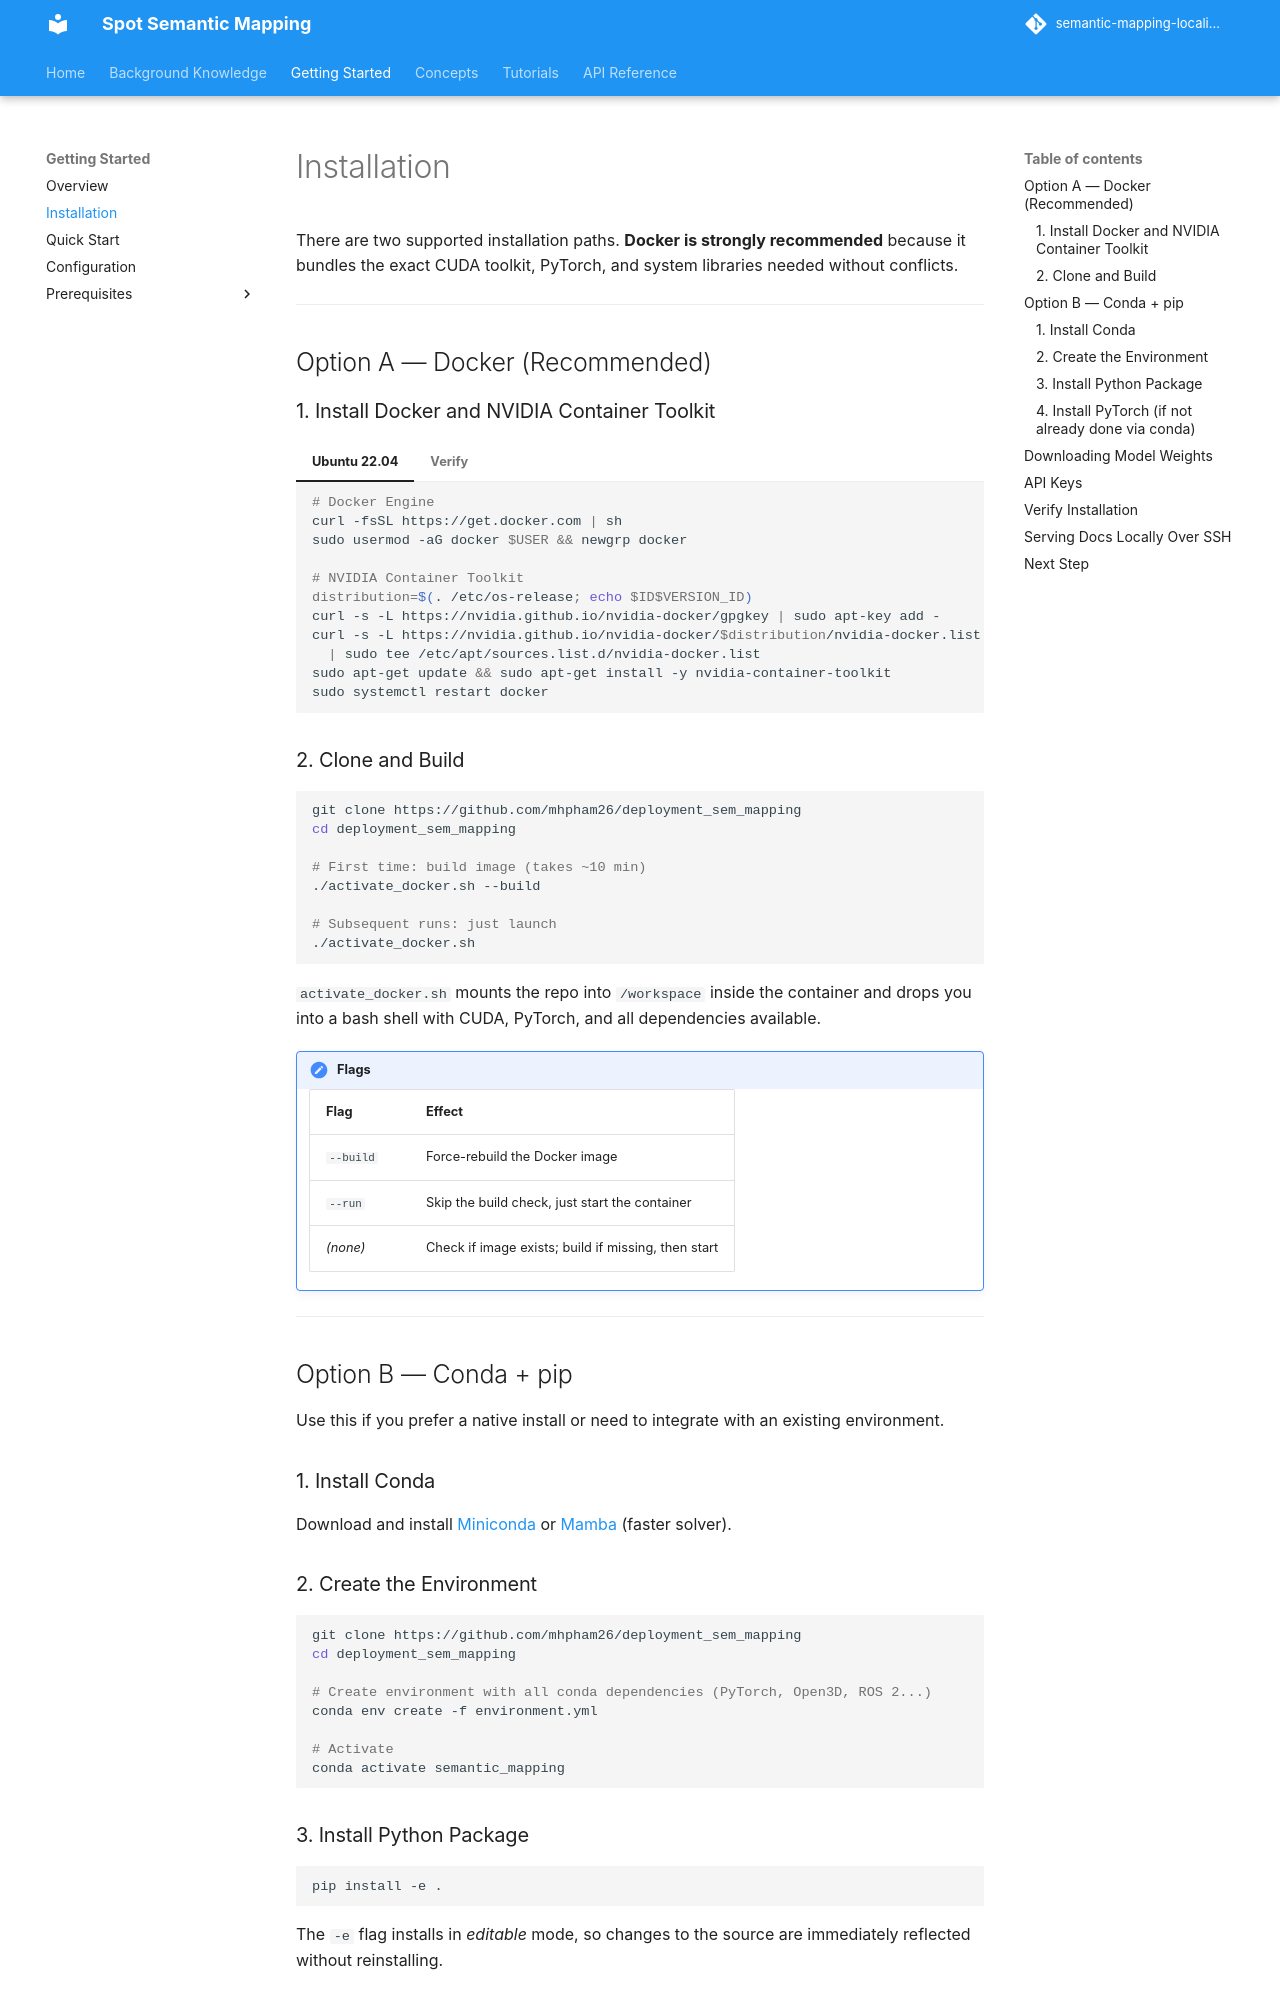

repository: minhphd/semantic-mapping-localization · page: getting_started/installation/index.html · generator: mkdocs

# Installation

There are two supported installation paths. **Docker is strongly recommended** because it bundles the exact CUDA toolkit, PyTorch, and system libraries needed without conflicts.

---

## Option A — Docker (Recommended)

### 1. Install Docker and NVIDIA Container Toolkit

=== "Ubuntu 22.04"

    ```bash
    # Docker Engine
    curl -fsSL https://get.docker.com | sh
    sudo usermod -aG docker $USER && newgrp docker

    # NVIDIA Container Toolkit
    distribution=$(. /etc/os-release; echo $ID$VERSION_ID)
    curl -s -L https://nvidia.github.io/nvidia-docker/gpgkey | sudo apt-key add -
    curl -s -L https://nvidia.github.io/nvidia-docker/$distribution/nvidia-docker.list \
      | sudo tee /etc/apt/sources.list.d/nvidia-docker.list
    sudo apt-get update && sudo apt-get install -y nvidia-container-toolkit
    sudo systemctl restart docker
    ```

=== "Verify"

    ```bash
    docker run --rm --gpus all nvidia/cuda:12.8.0-base-ubuntu22.04 nvidia-smi
    ```

    You should see your GPU listed. If not, see the [Docker Prerequisites](../prerequisites/docker.md) page for troubleshooting.

### 2. Clone and Build

```bash
git clone https://github.com/mhpham26/deployment_sem_mapping
cd deployment_sem_mapping

# First time: build image (takes ~10 min)
./activate_docker.sh --build

# Subsequent runs: just launch
./activate_docker.sh
```

`activate_docker.sh` mounts the repo into `/workspace` inside the container and drops you into a bash shell with CUDA, PyTorch, and all dependencies available.

!!! note "Flags"
    | Flag | Effect |
    |------|--------|
    | `--build` | Force-rebuild the Docker image |
    | `--run` | Skip the build check, just start the container |
    | *(none)* | Check if image exists; build if missing, then start |

---

## Option B — Conda + pip

Use this if you prefer a native install or need to integrate with an existing environment.

### 1. Install Conda

Download and install [Miniconda](https://docs.conda.io/en/latest/miniconda.html) or [Mamba](https://mamba.readthedocs.io/) (faster solver).
